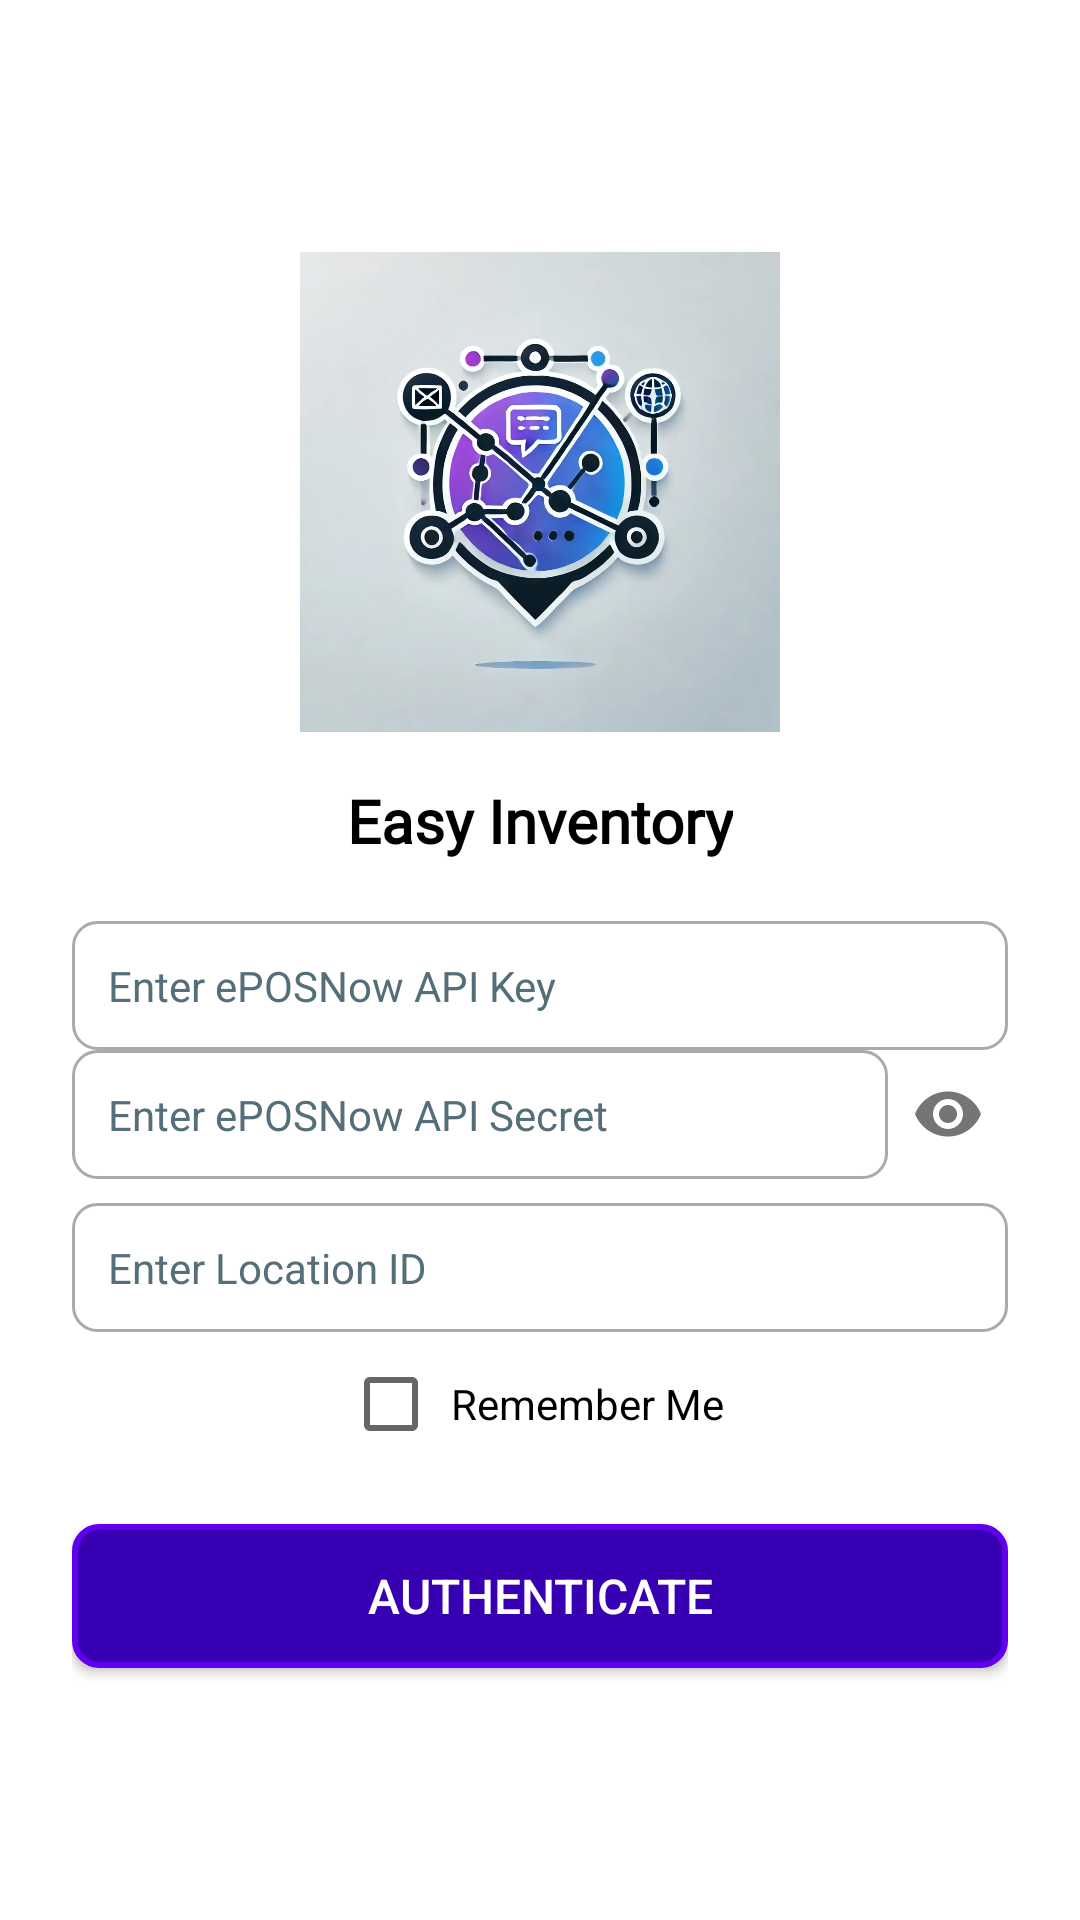

Layout XML and referenced resources for this Android screen:
<!-- AndroidManifest.xml: activity theme Theme.EasyInventory -->
<!-- res/layout/activity_login.xml -->
<?xml version="1.0" encoding="utf-8"?>
<LinearLayout xmlns:android="http://schemas.android.com/apk/res/android"
    xmlns:tools="http://schemas.android.com/tools"
    android:layout_width="match_parent"
    android:layout_height="match_parent"
    android:orientation="vertical"
    android:gravity="center"
    android:padding="24dp"
    android:background="@color/white">

    
    <ImageView
        android:layout_width="160dp"
        android:layout_height="160dp"
        android:src="@drawable/logo"
        android:layout_marginBottom="16dp"/>

    
    <TextView
        android:layout_width="wrap_content"
        android:layout_height="wrap_content"
        android:layout_marginBottom="20dp"
        android:fontFamily="@font/trade_winds"
        android:text="Easy Inventory"

        android:textColor="@color/black"
        android:textSize="20sp"
        android:textStyle="bold" />

    
    <EditText
        android:id="@+id/etApiKey"
        android:layout_width="match_parent"
        android:layout_height="wrap_content"
        android:autofillHints=""
        android:background="@drawable/input_background"
        android:hint="Enter ePOSNow API Key"
        android:inputType="textPassword"
        android:padding="12dp"
        android:textColorHint="#546E7A"
        android:textSize="14sp"
        tools:ignore="TouchTargetSizeCheck" />

    
    <LinearLayout
        android:layout_width="match_parent"
        android:layout_height="wrap_content"
        android:orientation="horizontal"
        android:gravity="center_vertical">

        <EditText
            android:id="@+id/etApiSecret"
            android:layout_width="0dp"
            android:layout_height="wrap_content"
            android:layout_weight="1"
            android:autofillHints=""
            android:background="@drawable/input_background"
            android:hint="Enter ePOSNow API Secret"
            android:inputType="textPassword"
            android:padding="12dp"
            android:textColorHint="#546E7A"
            android:textSize="14sp"
            tools:ignore="TouchTargetSizeCheck" />




        <ImageButton
            android:id="@+id/btnTogglePassword"
            android:layout_width="40dp"
            android:layout_height="40dp"
            android:background="?attr/selectableItemBackgroundBorderless"
            android:contentDescription="TODO"
            android:src="@drawable/ic_eye"
            tools:ignore="SpeakableTextPresentCheck,TouchTargetSizeCheck" />
    </LinearLayout>

    
    <EditText
        android:id="@+id/etLocationId"
        android:layout_width="match_parent"
        android:layout_height="wrap_content"
        android:layout_marginTop="8dp"
        android:autofillHints=""
        android:background="@drawable/input_background"
        android:hint="Enter Location ID"
        android:inputType="number"
        android:padding="12dp"
        android:textSize="14sp"
        tools:ignore="TouchTargetSizeCheck"
        android:textColorHint="#546E7A"/>

    <CheckBox
        android:id="@+id/checkboxRememberMeAPI"
        android:layout_width="wrap_content"
        android:layout_height="wrap_content"
        android:text="Remember Me"
        android:padding="4dp"/>

    
    <Button
        android:id="@+id/btnAuthenticate"
        android:layout_width="match_parent"
        android:layout_height="wrap_content"
        android:text="Authenticate"
        android:textSize="16sp"
        android:background="@drawable/button_background"
        android:textColor="@color/white"
        android:layout_marginTop="16dp"/>

    <ProgressBar
        android:id="@+id/progressBar"
        android:layout_width="wrap_content"
        android:layout_height="wrap_content"
        android:visibility="gone"
        android:layout_gravity="center"
        style="?android:attr/progressBarStyleLarge"/>


</LinearLayout>
<!-- resources referenced by this layout -->
<resources>
  <color name="black">#000000</color>
  <color name="white">#FFFFFF</color>
  <!-- drawable button_background (drawable) -->
  <?xml version="1.0" encoding="utf-8"?>
  <selector xmlns:android="http://schemas.android.com/apk/res/android">
  
      
      <item android:state_pressed="true">
          <shape android:shape="rectangle">
              <corners android:radius="8dp"/>
              <solid android:color="@color/purple_700"/>  
          </shape>
      </item>
  
      
      <item>
          <shape android:shape="rectangle">
              <corners android:radius="8dp"/>
              <solid android:color="@color/purple_500"/>  
              <stroke android:width="2dp" android:color="@color/purple_700"/>  
          </shape>
      </item>
  
  </selector>
  <!-- drawable ic_eye (drawable) -->
  <?xml version="1.0" encoding="utf-8"?>
  <vector xmlns:android="http://schemas.android.com/apk/res/android"
      android:width="24dp"
      android:height="24dp"
      android:viewportWidth="24"
      android:viewportHeight="24">
  
      <path
          android:fillColor="#757575"
          android:pathData="M12,4.5C7,4.5 2.73,7.61 1,12C2.73,16.39 7,19.5 12,19.5C17,19.5 21.27,16.39 23,12C21.27,7.61 17,4.5 12,4.5M12,17C9.24,17 7,14.76 7,12C7,9.24 9.24,7 12,7C14.76,7 17,9.24 17,12C17,14.76 14.76,17 12,17M12,9C10.34,9 9,10.34 9,12C9,13.66 10.34,15 12,15C13.66,15 15,13.66 15,12C15,10.34 13.66,9 12,9Z"/>
  </vector>
  <!-- drawable input_background (drawable) -->
  <?xml version="1.0" encoding="utf-8"?>
  <shape xmlns:android="http://schemas.android.com/apk/res/android"
      android:shape="rectangle">
  
      <corners android:radius="8dp"/> 
      <solid android:color="@android:color/white"/> 
      <stroke android:width="1dp" android:color="@android:color/darker_gray"/> 
  
  </shape>
  <!-- drawable logo: png bitmap (drawable, 135420 bytes) -->
  <style name="Theme.EasyInventory" parent="Theme.MaterialComponents.DayNight.NoActionBar">
          <item name="colorPrimary">@color/purple_500</item>
          <item name="colorPrimaryVariant">@color/purple_700</item>
          <item name="colorOnPrimary">@color/white</item>
          <item name="colorSecondary">@color/teal_200</item>
          <item name="colorOnSecondary">@color/black</item>
      </style>
  <color name="purple_700">#6200EE</color>
  <color name="purple_500">#3700B3</color>
  <!-- not gathered from this repository: default colours our renderer supplied (Android Studio template values) -->
  <color name="teal_200">#FF03DAC5</color>
</resources>
